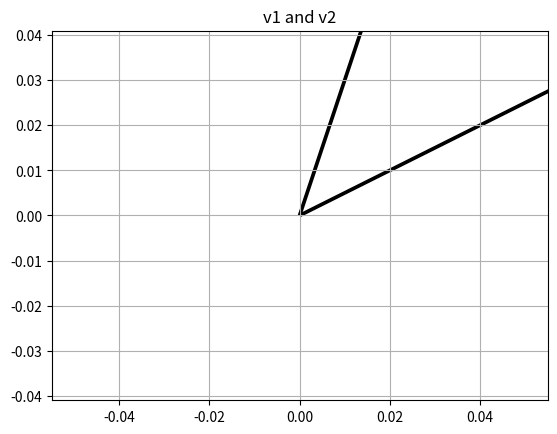
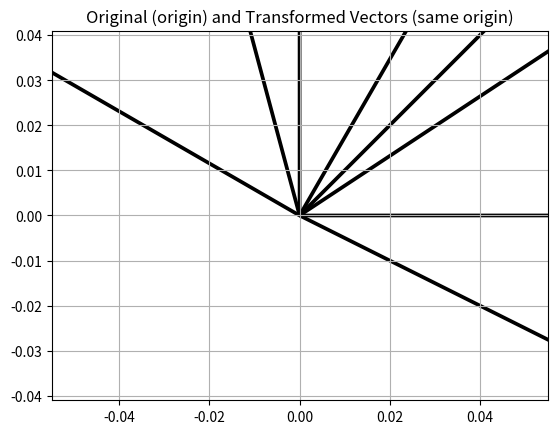
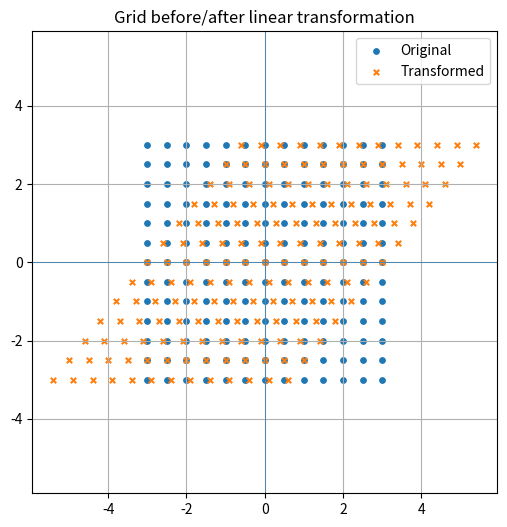

Recreate these plots in Python, in order.
# Use this cell for small symbolic checks or numeric demos as needed.
# (You can install sympy locally if you want symbolic math, but keep this notebook NumPy-focused.)



import numpy as np
import matplotlib.pyplot as plt

def plot_vector(v, **kwargs):
    plt.quiver(0, 0, v[0], v[1], angles='xy', scale_units='xy', scale=1, **kwargs)
    plt.axis('equal'); plt.grid(True)

# Example vectors
v1 = np.array([2.0, 1.0])
v2 = np.array([1.0, 3.0])

plt.figure()
plot_vector(v1)
plot_vector(v2)
plt.title('v1 and v2')
plt.show()

# Dot product (algebraic vs geometric check)
dot_alg = float(v1 @ v2)
cos_theta = dot_alg / (np.linalg.norm(v1) * np.linalg.norm(v2))
theta = np.arccos(np.clip(cos_theta, -1.0, 1.0))
dot_alg, np.degrees(theta)


import numpy as np
import matplotlib.pyplot as plt

# Define common 2x2 transformation matrices
def rot(theta):
    return np.array([[np.cos(theta), -np.sin(theta)],
                     [np.sin(theta),  np.cos(theta)]])

def scale(sx, sy):
    return np.array([[sx, 0.0],
                     [0.0, sy]])

def reflect_x():
    return np.array([[1.0, 0.0],
                     [0.0, -1.0]])

# Basis + sample vectors
vecs = np.array([[1,0],[0,1],[1,1],[2,-1]], dtype=float).T  # shape (2, n)

# Try: rotation by 60 degrees
T = rot(np.deg2rad(60))
transformed = T @ vecs

plt.figure()
for i in range(vecs.shape[1]):
    plt.quiver(0,0,vecs[0,i],vecs[1,i], angles='xy', scale_units='xy', scale=1)
for i in range(transformed.shape[1]):
    plt.quiver(0,0,transformed[0,i],transformed[1,i], angles='xy', scale_units='xy', scale=1)
plt.axis('equal'); plt.grid(True); plt.title('Original (origin) and Transformed Vectors (same origin)')
plt.show()


import numpy as np

A = np.array([[1, 2],
              [2, 4]], dtype=float)   # Dependent columns
rank_A = np.linalg.matrix_rank(A)

B = np.array([[1, 2],
              [3, 4]], dtype=float)   # Independent columns
rank_B = np.linalg.matrix_rank(B)

rank_A, rank_B


import numpy as np

# Synthetic data
np.random.seed(42)
n = 100
x = np.linspace(0, 5, n)
y_true = 2.5 * x + 1.0
y = y_true + np.random.normal(0, 0.7, size=n)

# Design matrix with bias
X = np.c_[np.ones_like(x), x]
beta = np.linalg.inv(X.T @ X) @ (X.T @ y)

beta


import numpy as np
import matplotlib.pyplot as plt

# Create grid
xs = np.linspace(-3, 3, 13)
ys = np.linspace(-3, 3, 13)
grid = np.array([(x, y) for x in xs for y in ys]).T  # shape (2, N)

# Example: shear matrix
T = np.array([[1.0, 0.8],
              [0.0, 1.0]])

transformed = T @ grid

plt.figure(figsize=(6,6))
plt.scatter(grid[0], grid[1], s=15, label='Original')
plt.scatter(transformed[0], transformed[1], s=15, marker='x', label='Transformed')
plt.axhline(0, linewidth=0.5); plt.axvline(0, linewidth=0.5)
plt.legend(); plt.grid(True); plt.axis('equal')
plt.title('Grid before/after linear transformation')
plt.show()
